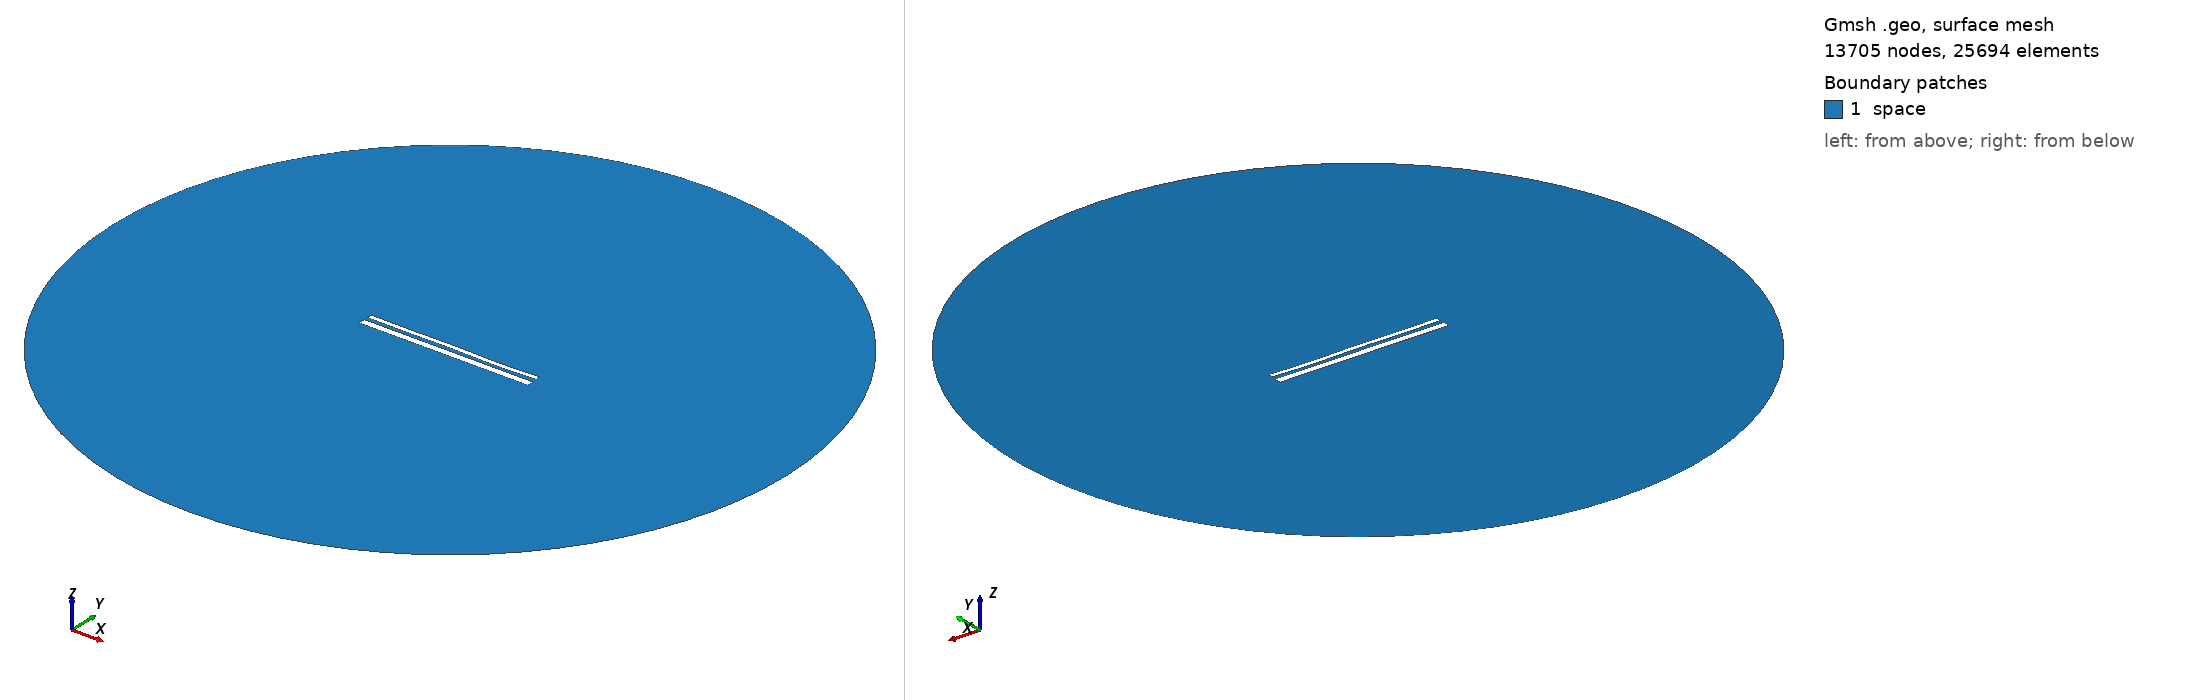

Gmsh geometry script, surface-meshed: 13705 nodes, 25694 surface elements. Boundary patches (legend numbers): 1 space. Left view from above one corner, right view from below the opposite corner. Legend entries are the model's physical surfaces. The drawing asked Gmsh for element sizes between 1% and 20% of the model's largest extent; the script's own settings can give other sizes.

=== 13791.geo (drawn) ===
//---------------------------------------
// Geometry kernel
//---------------------------------------

SetFactory("OpenCASCADE");



//---------------------------------------
// Parameters of the geometry
//---------------------------------------

// Overetch of the upper plate
overetch = 0.5;

// Distance between the plates
distance = 2.0;

// Discretization over the x axis (for the deformation)
nx = 50; 

// Length of the plate
L = 100 - overetch; 

// Number of modes
n = 4; 

// 1st mode coefficient
coeff(1) = -0.15;
beta(1) = 0.596864 * 3.1415926535 / L;

// 2nd mode coefficient
coeff(2) = -0.075;
beta(2) = 1.49418 * 3.1415926535 / L;

// 3rd mode coefficient
coeff(3) = 0.07499999999999998;
beta(3) = 2.50025 * 3.1415926535 / L;

// 4th mode coefficient
coeff(4) = -0.15;
beta(4) = 3.49999 * 3.1415926535 / L;



//---------------------------------------
// Upper plate (deformed rectangle)
//---------------------------------------

// Coordiantes of the upper plate
xmin = -50;
xmax = 50 - overetch;

// Height of the upper plate
yheight = 4 - 2 * overetch;

// Indexes of the points
UpperID[] = {};
LowerID[] = {};
LeftID[] = {};
RightID[] = {};

// Point index
p = 1;

// Horizontal edges
For i In {1:nx}
    x = xmin + (i-1)*(xmax - xmin)/(nx-1);

    y_bottom = distance / 2 + overetch;
    For j In {1:n}
        C = (Cosh(beta(j)*L) + Cos(beta(j)*L)) / (Sinh(beta(j)*L) + Sin(beta(j)*L));
        y_bottom  = y_bottom + coeff(j) * (Cosh(beta(j)*(x+50)) - Cos(beta(j)*(x+50)) - C * (Sinh(beta(j)*(x+50)) - Sin(beta(j)*(x+50))));
    EndFor

    y_top = y_bottom + yheight;

    Point(p) = {x, y_top, 0, 1.0};
    UpperID[i] = p;
    p = p + 1;

    Point(p) = {x, y_bottom, 0, 1.0};
    LowerID[i] = p;
    p = p + 1;
EndFor

// Create point lists
UpperPts[] = {}; LowerPts[] = {};
For i In {1:nx}
  UpperPts[] += {UpperID[i]};
  LowerPts[] += {LowerID[i]};
EndFor

// Build splines
Spline(1) = {UpperPts[]};
Spline(2) = {LowerPts[]};
Line(3) = {LowerPts[nx-1], UpperPts[nx-1]};
Line(4) = {LowerPts[0], UpperPts[0]};

// Build the plane surface
Curve Loop(1) = {2, 3, -1, -4};
Plane Surface(1) = {1};



//---------------------------------------
// Lower plate (rectangle)
//---------------------------------------

// Vertices
Point(1001) = {-50, -1, 0, 1.0};
Point(1002) = { 50, -1, 0, 1.0};
Point(1003) = { 50,  -5, 0, 1.0};
Point(1004) = {-50,  -5, 0, 1.0};

// Edges
Line(5) = {1001, 1002};
Line(6) = {1002, 1003};
Line(7) = {1003, 1004};
Line(8) = {1004, 1001};

// Plane surface
Line Loop(2) = {5, 6, 7, 8};
Plane Surface(2) = {2}; 



//---------------------------------------
// Outer (fictious) boundary
//---------------------------------------

// Points
Point(1005) = {0, 0, 0};       // Center
Point(1006) = {200, 0, 0};     // Start point
Point(1007) = {0, 200, 0};     // 90 degrees
Point(1008) = {-200, 0, 0};    // 180 degrees
Point(1009) = {0, -200, 0};    // 270 degrees

// Circle arcs (each needs start, center, end)
Circle(9) = {1006, 1005, 1007};
Circle(10) = {1007, 1005, 1008};
Circle(11) = {1008, 1005, 1009};
Circle(12) = {1009, 1005, 1006};

// Plane surface for the entire domain
Curve Loop(3) = {9, 10, 11, 12};
Surface(3) = {3};

// Subtract the plates from the whole domain to obtain the actual domain where we want to solve the equations
BooleanDifference{ Surface{3}; Delete; }{ Surface{1}; Surface{2}; Delete; }




//---------------------------------------
// Transfinite Lines/Curves
//---------------------------------------

// Set the number of points on the boundaries
r = 7;

// Plates
Transfinite Curve {1, 2} = 50*r Using Progression 1;
Transfinite Curve {3, 4} = 2*r Using Progression 1;
Transfinite Line {5, 7} = 50*r Using Progression 1;
Transfinite Line {6, 8} = 2*r Using Progression 1;

// Outer boundary
Transfinite Line {9, 10, 11, 12} = 20 Using Progression 1;



//---------------------------------------
// Physical groups
//---------------------------------------                

// Physical curves (boundaries)
Physical Line("force_segment", 10) = {2};
Physical Line("upper_plate", 11) = {1, 3, 4};
Physical Line("lower_plate", 12) = {5, 6, 7, 8};
Physical Line("boundary", 20) = {9, 10, 11, 12};

// Physical Surfaces
Physical Surface("space", 30) = {3};



//---------------------------------------
// 6. Generate the Mesh
//---------------------------------------

// 2D mesh generation
Mesh 2;
